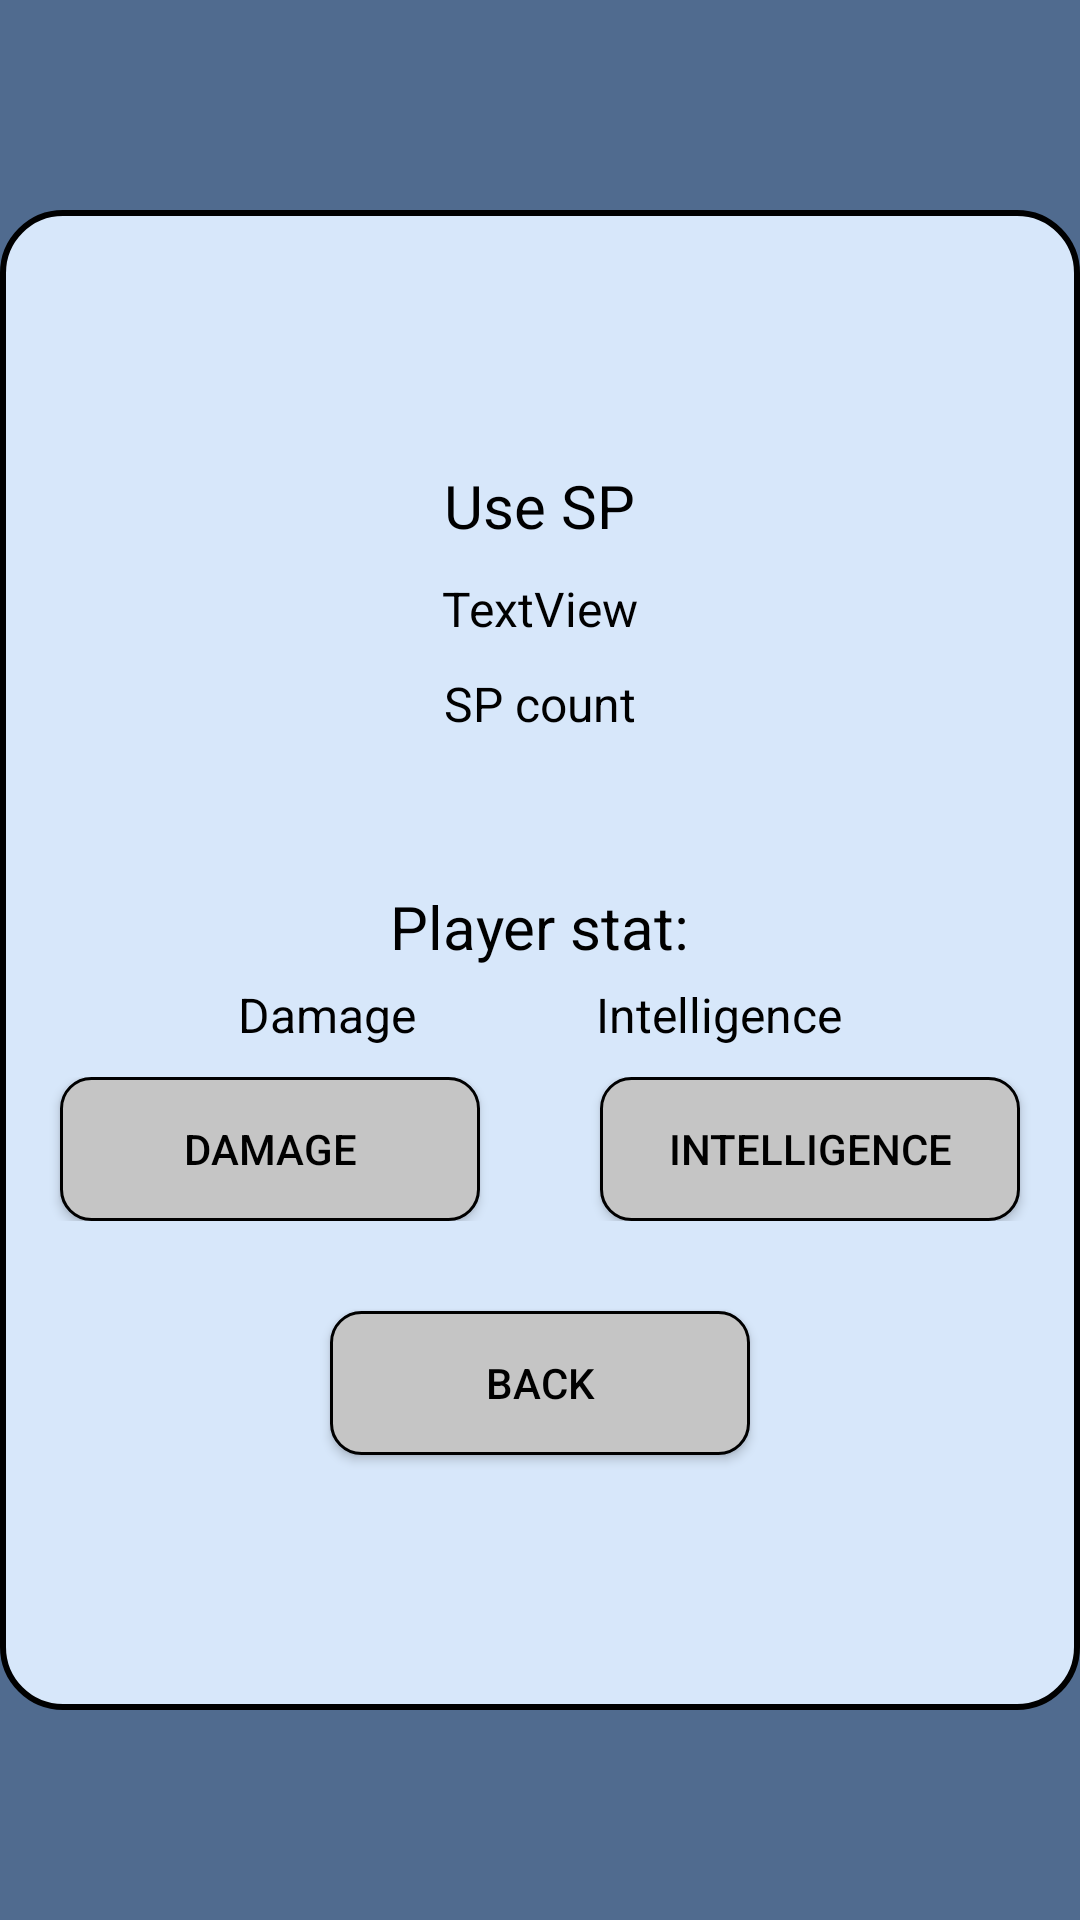

Produce the Android XML layout that renders to this screen, including the resource entries it uses.
<!-- AndroidManifest.xml: application theme Theme.RPGDA -->
<!-- res/layout/popup_use_sp.xml -->
<?xml version="1.0" encoding="utf-8"?>

<LinearLayout xmlns:android="http://schemas.android.com/apk/res/android"
    xmlns:app="http://schemas.android.com/apk/res-auto"
    xmlns:tools="http://schemas.android.com/tools"
    android:layout_width="match_parent"
    android:layout_height="match_parent"
    android:orientation="vertical"
    android:gravity="center_vertical|center_horizontal">

    <LinearLayout
        android:layout_width="match_parent"
        android:layout_height="500dp"
        android:background="@drawable/popup_info_setting"
        android:gravity="center_vertical|center_horizontal"
        android:orientation="vertical">

        <TextView
            android:id="@+id/textView3"
            android:layout_width="wrap_content"
            android:layout_height="wrap_content"
            android:text="Use SP"
            android:textColor="@color/black"
            android:textSize="20sp" />

        <TextView
            android:id="@+id/popupUseSPInfoTV"
            android:layout_width="wrap_content"
            android:layout_height="wrap_content"
            android:layout_marginTop="10dp"
            android:layout_marginBottom="10dp"
            android:layout_marginHorizontal="20sp"
            android:text="TextView"
            android:textColor="@color/black"
            android:textSize="16sp" />

        <TextView
            android:id="@+id/popupUseSPCountTV"
            android:layout_width="wrap_content"
            android:layout_height="wrap_content"
            android:layout_marginBottom="50dp"
            android:text="SP count"
            android:textSize="16sp"
            android:textColor="@color/black" />

        <TextView
            android:id="@+id/textView5"
            android:layout_width="wrap_content"
            android:layout_height="wrap_content"
            android:layout_marginBottom="5dp"
            android:text="Player stat:"
            android:textColor="@color/black"
            android:textSize="20sp" />

        <LinearLayout
            android:layout_width="match_parent"
            android:layout_height="wrap_content"
            android:orientation="horizontal"
            android:layout_marginBottom="10dp"
            android:gravity="center_horizontal">

            <TextView
                android:id="@+id/popupUseSPDamageTV"
                android:layout_width="wrap_content"
                android:layout_height="wrap_content"
                android:layout_marginLeft="10dp"
                android:layout_marginRight="30dp"
                android:text="Damage"
                android:textColor="@color/black"
                android:textSize="16sp" />

            <TextView
                android:id="@+id/popupUseSPIntelligenceTV"
                android:layout_width="wrap_content"
                android:layout_height="wrap_content"
                android:layout_marginRight="10dp"
                android:layout_marginLeft="30dp"
                android:text="Intelligence"
                android:textColor="@color/black"
                android:textSize="16sp" />
        </LinearLayout>



        <LinearLayout
            android:layout_width="match_parent"
            android:layout_height="wrap_content"
            android:gravity="center_horizontal">

            <Button
                android:id="@+id/popupButtonDamage"
                android:layout_width="140dp"
                android:layout_height="wrap_content"
                android:layout_marginHorizontal="20sp"
                android:background="@drawable/popup_menu_buttons"
                android:paddingHorizontal="10dp"
                android:text="Damage"
                android:textColor="@color/black"
                app:layout_constraintBottom_toBottomOf="parent"
                app:layout_constraintStart_toStartOf="parent" />

            <Button
                android:id="@+id/popupButtonIntelligence"
                android:layout_width="140dp"
                android:layout_height="wrap_content"
                android:layout_marginHorizontal="20sp"
                android:background="@drawable/popup_menu_buttons"
                android:paddingHorizontal="10dp"
                android:text="Intelligence"
                android:textColor="@color/black"
                app:layout_constraintBottom_toBottomOf="parent"
                app:layout_constraintEnd_toEndOf="parent" />
        </LinearLayout>

        <Button
            android:id="@+id/popupUseSPBack"
            android:layout_width="140dp"
            android:layout_height="wrap_content"
            android:layout_marginTop="30sp"
            android:background="@drawable/popup_menu_buttons"
            android:text="Back"
            android:textColor="@color/black"/>


    </LinearLayout>
</LinearLayout>
<!-- resources referenced by this layout -->
<resources>
  <color name="black">#FF000000</color>
  <!-- drawable popup_info_setting (drawable) -->
  <?xml version="1.0" encoding="utf-8"?>
  
  <shape xmlns:android="http://schemas.android.com/apk/res/android">
      <solid android:color="@color/popup_info_setting" />
      <corners android:radius="20dp" />
      <stroke android:width="2dp" android:color="@color/black" />
  </shape>
  <!-- drawable popup_menu_buttons (drawable) -->
  <?xml version="1.0" encoding="utf-8"?>
  
  <shape xmlns:android="http://schemas.android.com/apk/res/android">
      <solid android:color="@color/button_choice_light_gray" />
      <corners android:radius="10dp" />
      <stroke android:width="1dp" android:color="@color/black" />
  </shape>
  <style name="Theme.RPGDA" parent="Theme.AppCompat.Light.NoActionBar">
          
          <item name="colorPrimary">@color/background_dark_blue</item>
          <item name="colorPrimaryVariant">@color/blue_dark</item>
          <item name="colorOnPrimary">@color/blue_light</item>
          
          <item name="colorSecondary">@color/teal_200</item>
          <item name="colorSecondaryVariant">@color/teal_700</item>
          <item name="colorOnSecondary">@color/black</item>
          
          <item name="android:statusBarColor" tools:targetApi="l">?attr/colorPrimaryVariant</item>
          
          <item name="android:windowBackground">@color/background_dark_blue</item>
      </style>
  <color name="popup_info_setting">#D7E7FA</color>
  <color name="button_choice_light_gray">#C5C5C5</color>
  <color name="background_dark_blue">#506B8F</color>
  <color name="blue_dark">#6997CC</color>
  <color name="blue_light">#CEFBFF</color>
  <color name="teal_200">#FF03DAC5</color>
  <color name="teal_700">#FF018786</color>
</resources>
